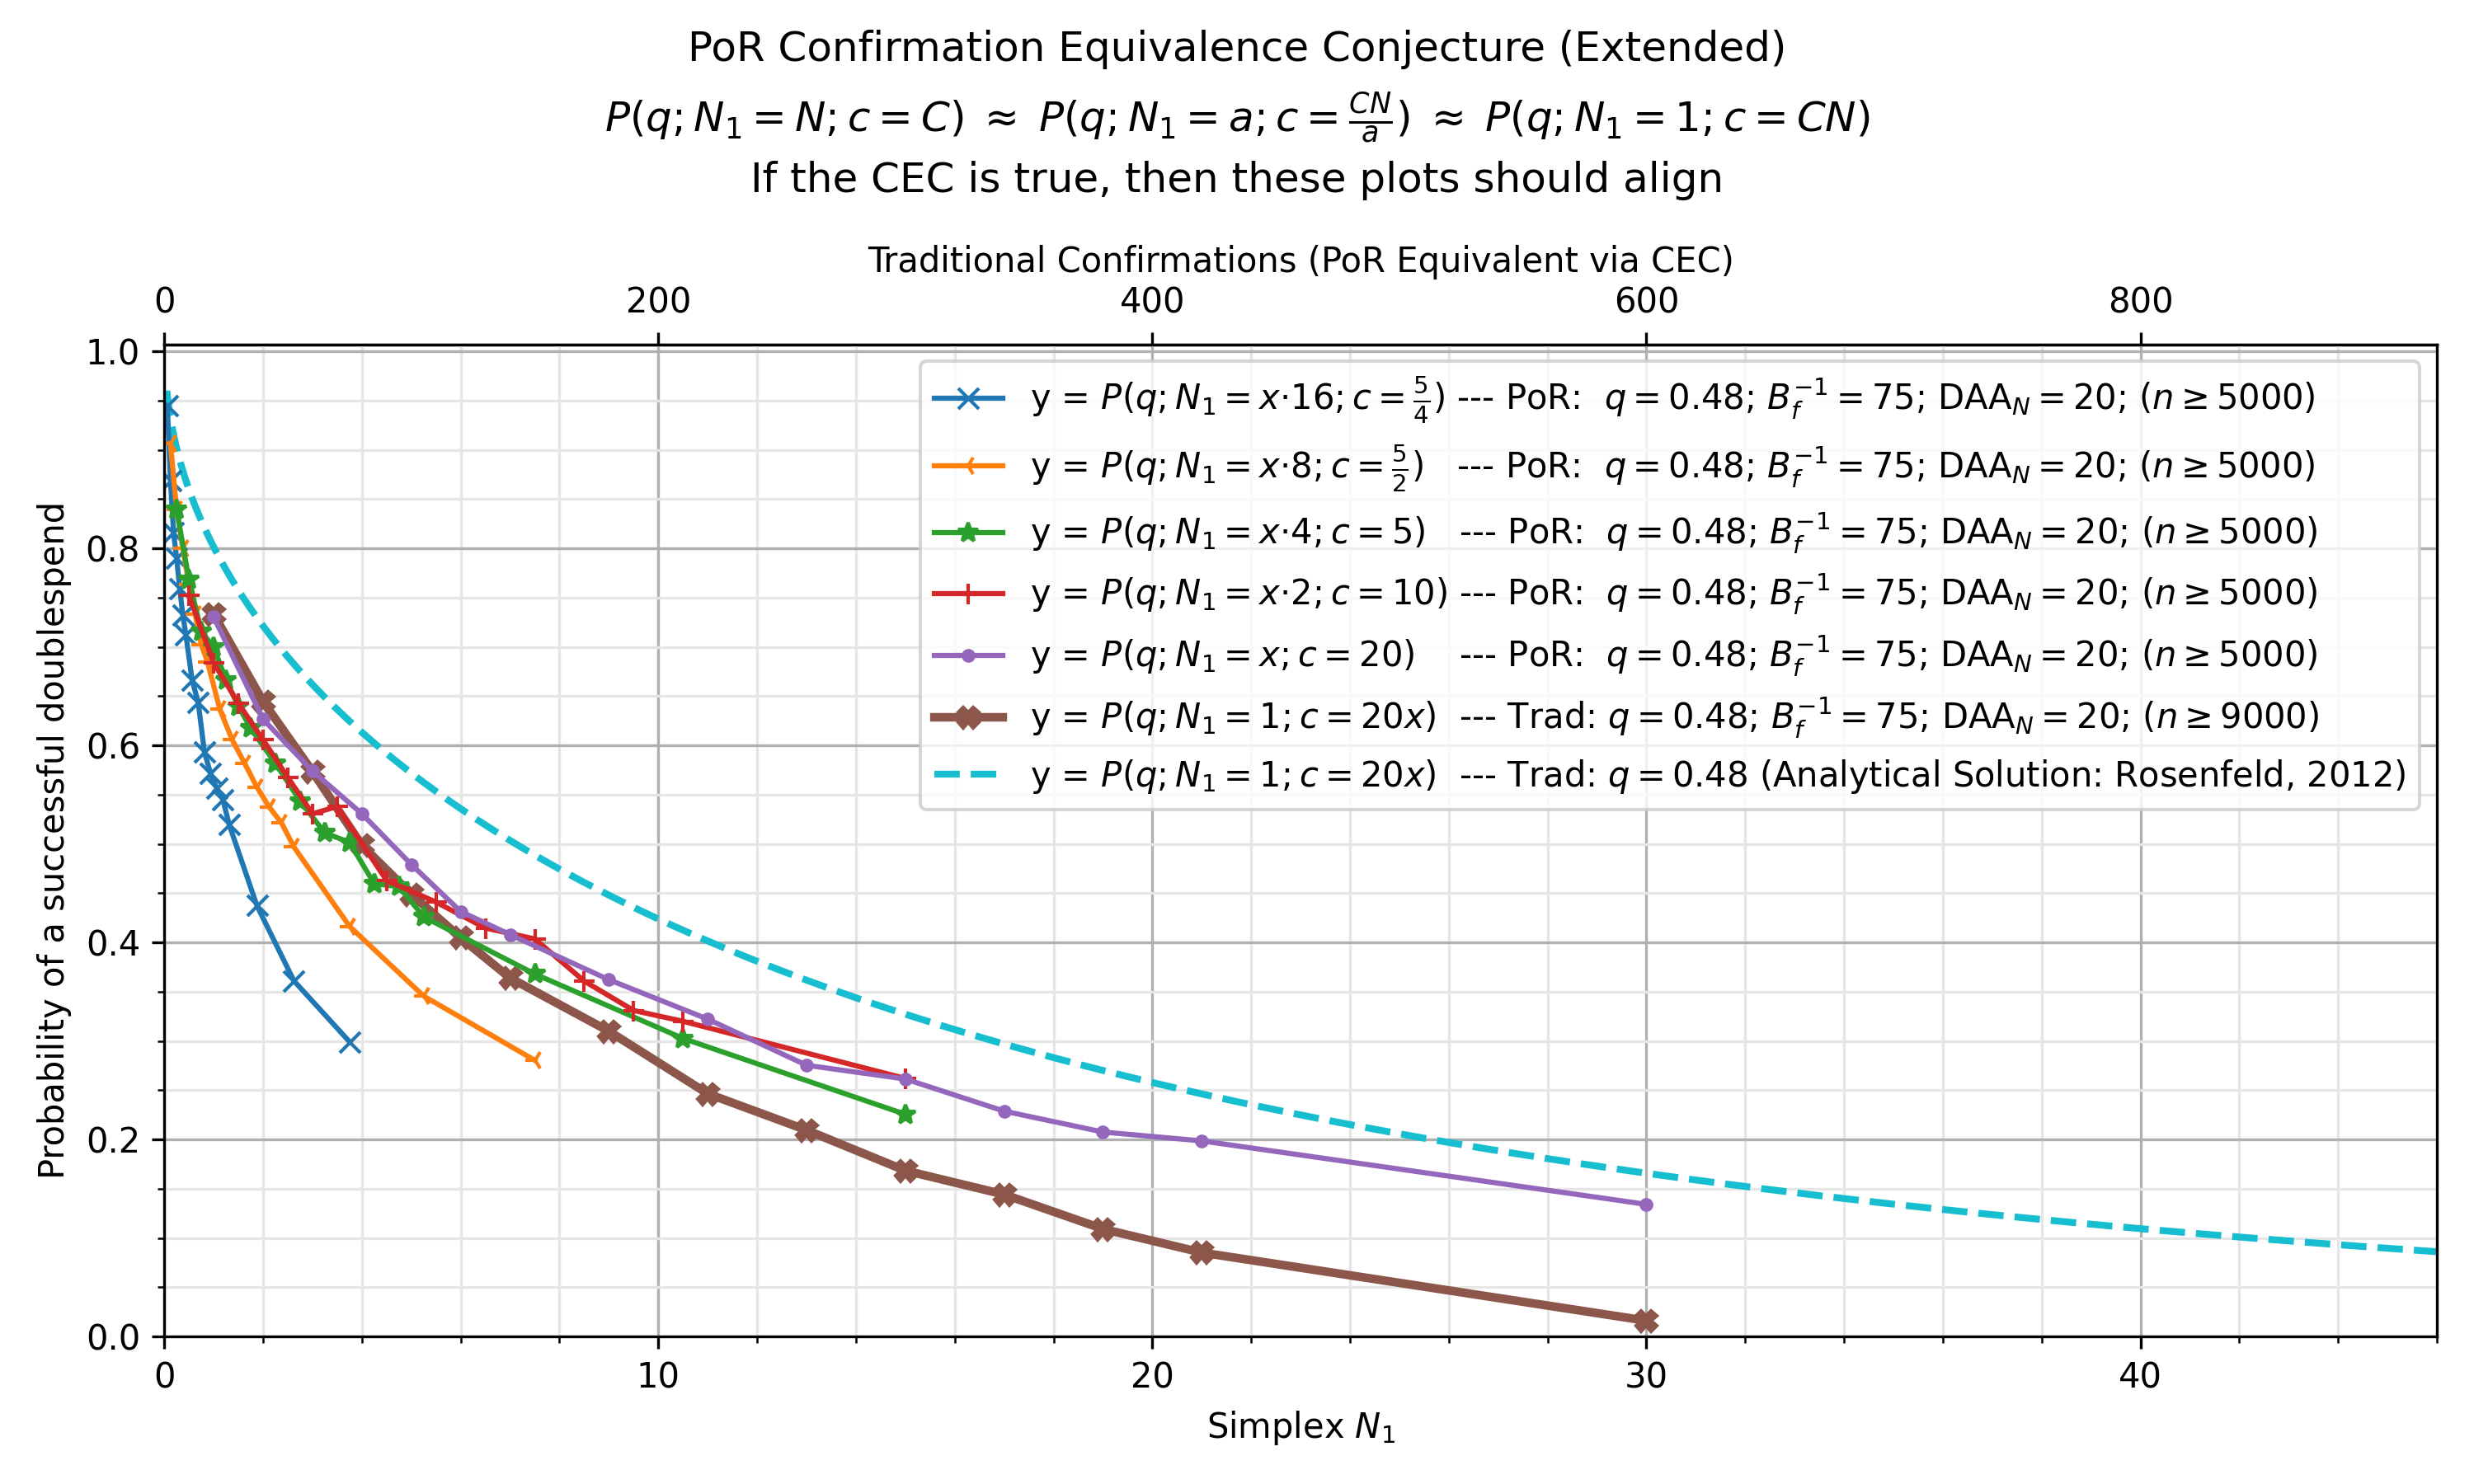

The data file committed next to this chart (first rows):
, kls=results&ty=por&q=0.48&ds=1.25&daa=20…, kls=results&ty=por&q=0.48&ds=2.5&daa=20&…, kls=results&ty=por&q=0.48&ds=5&daa=20&sc…, kls=results&ty=por&q=0.48&ds=10&daa=20&s…, kls=results&ty=por&q=0.48&ds=20&daa=20&s…, kls=results&ty=trad&q=0.48&ds=20&daa=20&…, kls=analytical&ty=trad&q=0.48&ds=20.0&da…
0.05, , , , , , , 0.96
0.0625, 0.9446, , , , , , 
0.1, , , , , , , 0.94
0.125, 0.869, 0.9064, , , , , 
0.15, , , , , , , 0.9251
0.1875, 0.816, , , , , , 
0.2, , , , , , , 0.9126
0.25, 0.79, 0.8394, 0.8392, , , , 0.9018
0.3, , , , , , , 0.892
0.3125, 0.7594, , , , , , 
0.35, , , , , , , 0.8831
0.375, 0.7324, 0.8002, , , , , 
0.4, , , , , , , 0.8748
0.4375, 0.7124, , , , , , 
0.45, , , , , , , 0.867
0.5, , 0.7632, 0.7682, 0.7524, , , 0.8597
0.55, , , , , , , 0.8528
0.5625, 0.6664, , , , , , 
0.6, , , , , , , 0.8462
0.625, , 0.7332, , , , , 
0.65, , , , , , , 0.8398
0.6875, 0.6434, , , , , , 
0.7, , , , , , , 0.8338
0.75, , 0.7022, 0.7156, , , , 0.8279
0.8, , , , , , , 0.8223
0.8125, 0.5934, , , , , , 
0.85, , , , , , , 0.8168
0.875, , 0.6846, , , , , 
0.9, , , , , , , 0.8115
0.9375, 0.5714, , , , , , 
0.95, , , , , , , 0.8064
1.0, , , 0.6998, 0.6837, 0.7303, 0.7331, 0.8014
1.05, , , , , , , 0.7966
1.062, 0.5564, , , , , , 
1.1, , , , , , , 0.7918
1.125, , 0.6366, , , , , 
1.15, , , , , , , 0.7872
1.188, 0.545, , , , , , 
1.2, , , , , , , 0.7827
1.25, , , 0.6662, , , , 0.7783
1.3, , , , , , , 0.774
1.312, 0.5198, , , , , , 
1.35, , , , , , , 0.7698
1.375, , 0.6056, , , , , 
1.4, , , , , , , 0.7656
1.45, , , , , , , 0.7616
1.5, , , 0.6398, 0.6428, , , 0.7576
1.55, , , , , , , 0.7537
1.6, , , , , , , 0.7498
1.625, , 0.582, , , , , 
1.65, , , , , , , 0.746
1.7, , , , , , , 0.7423
1.75, , , 0.6174, , , , 0.7387
1.8, , , , , , , 0.7351
1.85, , , , , , , 0.7315
1.875, 0.4374, 0.5576, , , , , 
1.9, , , , , , , 0.7281
1.95, , , , , , , 0.7246
2.0, , , , 0.6056, 0.6265, 0.6447, 0.7212
2.05, , , , , , , 0.7179
... 883 more rows
